The GitHub repository JamesEdLemaitre/Classification-of-plankton-from-ZooCAM-images contains a labelled image folder "preprocessed_data" with 14 categories: Physonectae, tail Appendicularia, other Siphonophorae, Harpacticoida, empty Harpacticoida, comb Ctenophora, larvae Echinodermata, Noctiluca, detritus, empty Copepoda, Oncaea, Euchaeta, Diatoma tenuis, Acartiidae. Examples follow, each with its label.

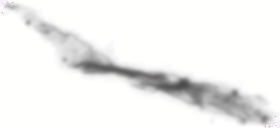
Label: tail Appendicularia

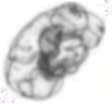
Label: larvae Echinodermata

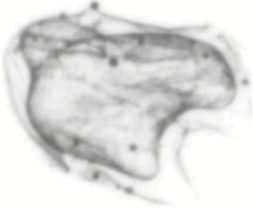
Label: Physonectae

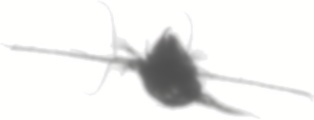
Label: Euchaeta

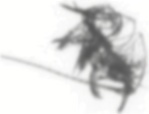
Label: empty Copepoda

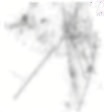
Label: detritus
